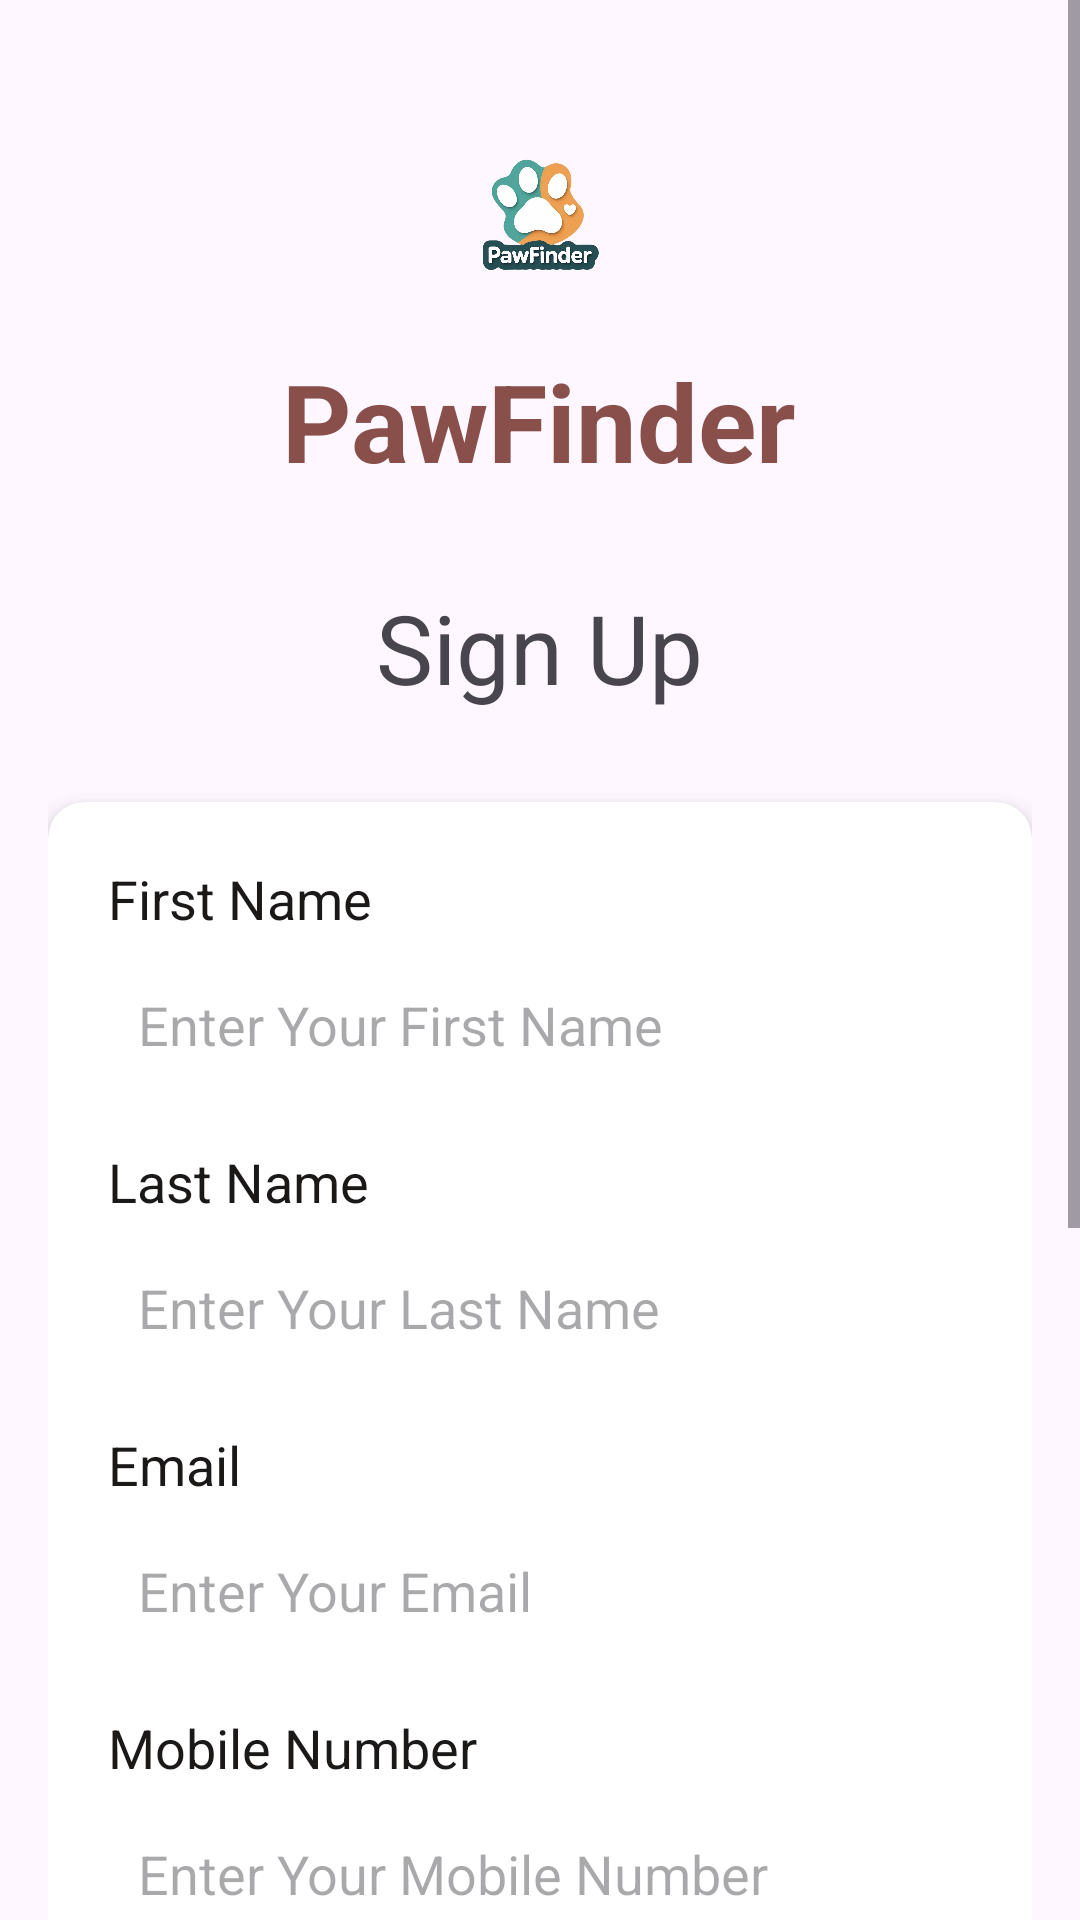

Write the Android layout XML for this screen, with the resource values it uses.
<!-- AndroidManifest.xml: application theme Theme.PawFinder -->
<!-- res/layout/activity_signup.xml -->
<?xml version="1.0" encoding="utf-8"?>
<androidx.constraintlayout.widget.ConstraintLayout xmlns:android="http://schemas.android.com/apk/res/android"
    xmlns:app="http://schemas.android.com/apk/res-auto"
    xmlns:tools="http://schemas.android.com/tools"
    android:id="@+id/main"
    android:layout_width="match_parent"
    android:layout_height="match_parent"
    android:background="@drawable/bg0"
    tools:context=".Activity_signup">

    <ScrollView
        android:layout_width="match_parent"
        android:layout_height="match_parent"
        app:layout_constraintBottom_toBottomOf="parent"
        app:layout_constraintEnd_toEndOf="parent"
        app:layout_constraintStart_toStartOf="parent"
        app:layout_constraintTop_toTopOf="parent">

        <LinearLayout
            android:layout_width="match_parent"
            android:layout_height="wrap_content"
            android:orientation="vertical"
            android:padding="16dp">

            
            <LinearLayout
                android:layout_width="match_parent"
                android:layout_height="wrap_content"
                android:orientation="vertical"
                android:gravity="center"
                android:layout_marginTop="20dp"
                android:layout_marginBottom="30dp">

                <ImageView
                    android:id="@+id/imageView4"
                    android:layout_width="120dp"
                    android:layout_height="70dp"
                    app:srcCompat="@drawable/logo" />

                <TextView
                    android:id="@+id/appname1"
                    android:layout_width="wrap_content"
                    android:layout_height="wrap_content"
                    android:text="PawFinder"
                    android:textColor="#894F4A"
                    android:textSize="36sp"
                    android:textStyle="bold"
                    android:layout_marginTop="10dp" />
            </LinearLayout>

            
            <TextView
                android:id="@+id/signup"
                android:layout_width="wrap_content"
                android:layout_height="wrap_content"
                android:text="Sign Up"
                android:textSize="32sp"
                android:layout_gravity="center"
                android:layout_marginBottom="30dp" />

            
            <androidx.cardview.widget.CardView
                android:layout_width="match_parent"
                android:layout_height="wrap_content"
                app:cardCornerRadius="12dp"
                app:cardElevation="4dp"
                android:layout_marginBottom="20dp">

                <LinearLayout
                    android:layout_width="match_parent"
                    android:layout_height="wrap_content"
                    android:orientation="vertical"
                    android:padding="20dp">

                    
                    <TextView
                        android:id="@+id/sFirstname"
                        android:layout_width="wrap_content"
                        android:layout_height="wrap_content"
                        android:text="First Name"
                        android:textColor="#1B1818"
                        android:textSize="18sp"
                        android:layout_marginBottom="5dp" />

                    <EditText
                        android:id="@+id/typesFirstname"
                        android:layout_width="match_parent"
                        android:layout_height="50dp"
                        android:ems="10"
                        android:hint="Enter Your First Name"
                        android:inputType="text"
                        android:background="@drawable/edittext_border"
                        android:layout_marginBottom="15dp"
                        android:paddingStart="10dp" />

                    
                    <TextView
                        android:id="@+id/sLastname"
                        android:layout_width="wrap_content"
                        android:layout_height="wrap_content"
                        android:text="Last Name"
                        android:textColor="#1B1818"
                        android:textSize="18sp"
                        android:layout_marginBottom="5dp" />

                    <EditText
                        android:id="@+id/typesLastname"
                        android:layout_width="match_parent"
                        android:layout_height="50dp"
                        android:ems="10"
                        android:hint="Enter Your Last Name"
                        android:inputType="text"
                        android:background="@drawable/edittext_border"
                        android:layout_marginBottom="15dp"
                        android:paddingStart="10dp" />

                    
                    <TextView
                        android:id="@+id/sEmail"
                        android:layout_width="wrap_content"
                        android:layout_height="wrap_content"
                        android:text="Email"
                        android:textColor="#1B1818"
                        android:textSize="18sp"
                        android:layout_marginBottom="5dp" />

                    <EditText
                        android:id="@+id/typesEmail"
                        android:layout_width="match_parent"
                        android:layout_height="50dp"
                        android:ems="10"
                        android:hint="Enter Your Email"
                        android:inputType="textEmailAddress"
                        android:background="@drawable/edittext_border"
                        android:layout_marginBottom="15dp"
                        android:paddingStart="10dp" />

                    
                    <TextView
                        android:id="@+id/smobile"
                        android:layout_width="wrap_content"
                        android:layout_height="wrap_content"
                        android:text="Mobile Number"
                        android:textColor="#1B1818"
                        android:textSize="18sp"
                        android:layout_marginBottom="5dp" />

                    <EditText
                        android:id="@+id/typesmobile"
                        android:layout_width="match_parent"
                        android:layout_height="50dp"
                        android:ems="10"
                        android:hint="Enter Your Mobile Number"
                        android:inputType="phone"
                        android:background="@drawable/edittext_border"
                        android:layout_marginBottom="15dp"
                        android:paddingStart="10dp" />

                    
                    <TextView
                        android:id="@+id/spassword"
                        android:layout_width="wrap_content"
                        android:layout_height="wrap_content"
                        android:text="Password"
                        android:textColor="#1B1818"
                        android:textSize="18sp"
                        android:layout_marginBottom="5dp" />

                    <EditText
                        android:id="@+id/typesPassword"
                        android:layout_width="match_parent"
                        android:layout_height="50dp"
                        android:ems="10"
                        android:hint="Enter Your Password"
                        android:inputType="textPassword"
                        android:background="@drawable/edittext_border"
                        android:layout_marginBottom="15dp"
                        android:paddingStart="10dp" />

                    
                    <TextView
                        android:id="@+id/sConpassword"
                        android:layout_width="wrap_content"
                        android:layout_height="wrap_content"
                        android:text="Confirm Password"
                        android:textColor="#1B1818"
                        android:textSize="18sp"
                        android:layout_marginBottom="5dp" />

                    <EditText
                        android:id="@+id/typeConsPassword"
                        android:layout_width="match_parent"
                        android:layout_height="50dp"
                        android:ems="10"
                        android:hint="Re-Enter Your Password"
                        android:inputType="textPassword"
                        android:background="@drawable/edittext_border"
                        android:layout_marginBottom="20dp"
                        android:paddingStart="10dp" />

                    
                    <Button
                        android:id="@+id/signbut"
                        android:layout_width="match_parent"
                        android:layout_height="55dp"
                        android:text="Sign Up"
                        android:textSize="20sp"
                        android:backgroundTint="#894F4A"
                        android:textColor="#FFFFFF" />

                </LinearLayout>
            </androidx.cardview.widget.CardView>

            
            <LinearLayout
                android:layout_width="match_parent"
                android:layout_height="wrap_content"
                android:orientation="horizontal"
                android:gravity="center"
                android:layout_marginTop="10dp">

                <TextView
                    android:id="@+id/logQuestion"
                    android:layout_width="wrap_content"
                    android:layout_height="wrap_content"
                    android:text="Already have an account?"
                    android:textSize="16sp" />

                <TextView
                    android:id="@+id/yesLog"
                    android:layout_width="wrap_content"
                    android:layout_height="wrap_content"
                    android:text="Log In"
                    android:textSize="16sp"
                    android:textColor="#894F4A"
                    android:textStyle="bold"
                    android:layout_marginStart="5dp" />
            </LinearLayout>

        </LinearLayout>
    </ScrollView>
</androidx.constraintlayout.widget.ConstraintLayout>
<!-- resources referenced by this layout -->
<resources>
  <!-- drawable logo: png bitmap (drawable, 219187 bytes) -->
  <style name="Theme.PawFinder" parent="Base.Theme.PawFinder" />
  <style name="Base.Theme.PawFinder" parent="Theme.Material3.DayNight.NoActionBar">
          
          
      </style>
</resources>
